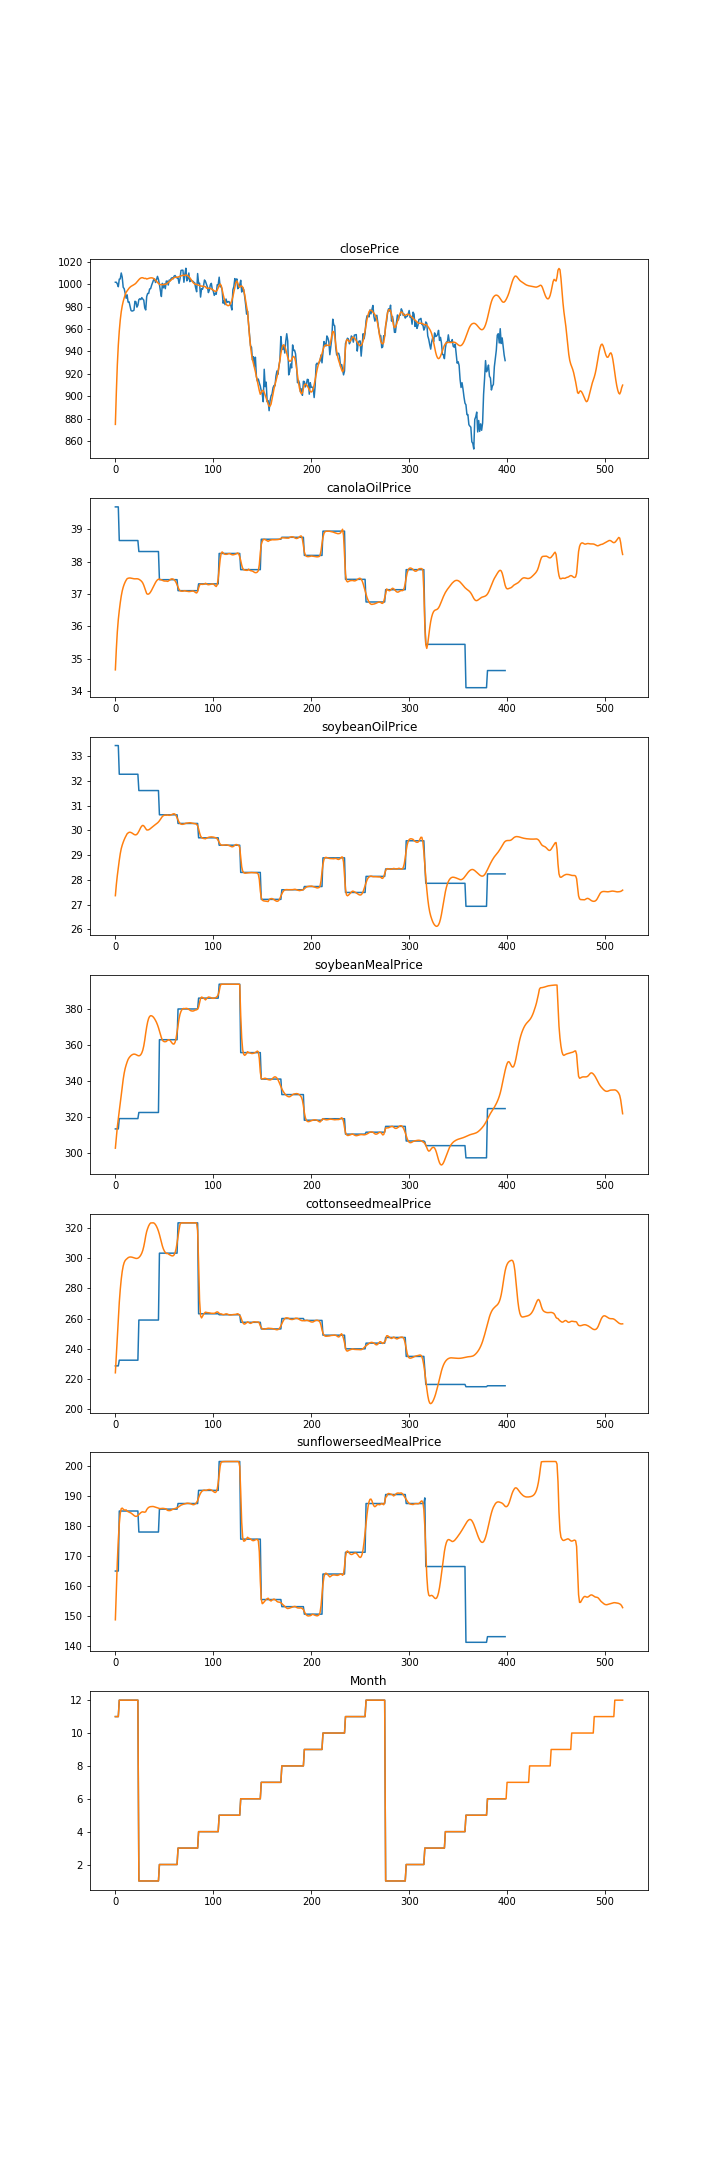

The file beside this chart, header and first rows:
, Date, closePrice, canolaOilPrice, soybeanOilPrice, soybeanMealPrice, cottonseedmealPrice, sunflowerseedMealPrice, Month
0, 2017-11-27, 874.8, 34.65, 27.36, 302.9, 224.2, 148.7, 11
1, 2017-11-28, 903.5, 35.3, 27.81, 309, 236.1, 158.8, 11
2, 2017-11-29, 927.9, 35.83, 28.18, 314.6, 248.5, 168, 11
3, 2017-11-30, 945.4, 36.2, 28.49, 319.3, 260.3, 175.3, 11
4, 2017-12-01, 958.2, 36.49, 28.79, 323.5, 270.6, 180.7, 12
5, 2017-12-04, 968.1, 36.73, 29.06, 327.7, 279.2, 184.2, 12
6, 2017-12-05, 975.3, 36.93, 29.26, 332.2, 285.9, 185.8, 12
7, 2017-12-06, 980.6, 37.09, 29.4, 336.8, 291.1, 186, 12
8, 2017-12-07, 984.6, 37.21, 29.52, 340.9, 294.7, 185.6, 12
9, 2017-12-08, 987.8, 37.3, 29.62, 344.3, 297, 185.4, 12
10, 2017-12-11, 990.5, 37.37, 29.71, 346.9, 298.3, 185.3, 12
11, 2017-12-12, 992.8, 37.42, 29.78, 348.9, 299, 185.4, 12
12, 2017-12-13, 994, 37.47, 29.86, 350.5, 299.5, 184.9, 12
13, 2017-12-14, 995.4, 37.48, 29.9, 352, 300.1, 184.8, 12
14, 2017-12-15, 996.4, 37.49, 29.92, 352.9, 300.5, 184.6, 12
15, 2017-12-18, 997.3, 37.49, 29.92, 353.5, 300.6, 184.5, 12
16, 2017-12-19, 998.1, 37.49, 29.91, 354.1, 300.6, 184.3, 12
17, 2017-12-20, 998.6, 37.48, 29.89, 354.5, 300.5, 184.1, 12
18, 2017-12-21, 999.1, 37.47, 29.87, 354.8, 300.3, 183.8, 12
19, 2017-12-22, 999.6, 37.47, 29.84, 354.9, 300, 183.5, 12
20, 2017-12-26, 1000, 37.47, 29.82, 354.8, 299.8, 183.3, 12
21, 2017-12-27, 1001, 37.47, 29.82, 354.6, 299.7, 183.2, 12
22, 2017-12-28, 1002, 37.47, 29.84, 354.3, 299.7, 183.3, 12
23, 2017-12-29, 1003, 37.46, 29.89, 354.1, 299.8, 183.5, 12
24, 2018-01-02, 1004, 37.45, 29.96, 353.9, 300.3, 183.8, 1.0
25, 2018-01-03, 1005, 37.43, 30.04, 354.1, 300.9, 184.2, 1.0
26, 2018-01-04, 1006, 37.41, 30.12, 354.6, 301.9, 184.5, 1.0
27, 2018-01-05, 1006, 37.38, 30.18, 355.6, 303.2, 184.7, 1.0
28, 2018-01-08, 1006, 37.34, 30.2, 357.1, 305, 184.7, 1.0
29, 2018-01-09, 1005, 37.27, 30.18, 359.4, 307.5, 184.6, 1.0
30, 2018-01-10, 1005, 37.18, 30.13, 362.6, 310.8, 184.6, 1.0
31, 2018-01-11, 1005, 37.09, 30.07, 366.5, 314.5, 184.8, 1.0
32, 2018-01-12, 1005, 37.01, 30.02, 370, 317.5, 185.4, 1.0
33, 2018-01-16, 1005, 36.99, 30.02, 372.8, 319.5, 185.9, 1.0
34, 2018-01-17, 1005, 36.99, 30.02, 374.7, 321.1, 186.2, 1.0
35, 2018-01-18, 1005, 37.02, 30.05, 375.7, 322.3, 186.4, 1.0
36, 2018-01-19, 1006, 37.06, 30.08, 376.1, 323.1, 186.5, 1.0
37, 2018-01-22, 1006, 37.11, 30.11, 376.1, 323.1, 186.5, 1.0
38, 2018-01-23, 1006, 37.17, 30.15, 375.8, 323.1, 186.5, 1.0
39, 2018-01-24, 1005, 37.24, 30.18, 375.2, 323.1, 186.5, 1.0
40, 2018-01-25, 1004, 37.3, 30.21, 374.4, 322.7, 186.4, 1.0
41, 2018-01-26, 1004, 37.35, 30.24, 373.5, 321.9, 186.3, 1.0
42, 2018-01-29, 1003, 37.4, 30.27, 372.4, 320.8, 186.2, 1.0
43, 2018-01-30, 1002, 37.43, 30.3, 371.1, 319.4, 186, 1.0
44, 2018-01-31, 1001, 37.45, 30.34, 369.5, 317.6, 185.9, 1.0
45, 2018-02-01, 1000, 37.45, 30.39, 367.7, 315.5, 185.8, 2
46, 2018-02-02, 999.6, 37.45, 30.45, 365.8, 313, 185.8, 2
47, 2018-02-05, 999.5, 37.43, 30.51, 364, 310.3, 185.9, 2
48, 2018-02-06, 999.5, 37.42, 30.56, 362.7, 307.9, 185.9, 2
49, 2018-02-07, 999.6, 37.41, 30.59, 362, 306, 185.9, 2
50, 2018-02-08, 999.7, 37.4, 30.61, 361.8, 304.6, 185.8, 2
51, 2018-02-09, 999.9, 37.4, 30.62, 361.8, 303.6, 185.8, 2
52, 2018-02-12, 1000, 37.4, 30.61, 361.9, 302.9, 185.7, 2
53, 2018-02-13, 1001, 37.39, 30.63, 362.4, 303, 185.2, 2
54, 2018-02-14, 1002, 37.4, 30.61, 362.8, 302.7, 185.2, 2
55, 2018-02-15, 1002, 37.42, 30.61, 362.8, 302.2, 185.1, 2
56, 2018-02-16, 1003, 37.44, 30.62, 362.3, 301.9, 185.2, 2
57, 2018-02-20, 1004, 37.46, 30.63, 361.7, 301.5, 185.3, 2
58, 2018-02-21, 1005, 37.47, 30.65, 360.9, 301.3, 185.5, 2
59, 2018-02-22, 1005, 37.46, 30.67, 360.4, 301.4, 185.7, 2
... 459 more rows
